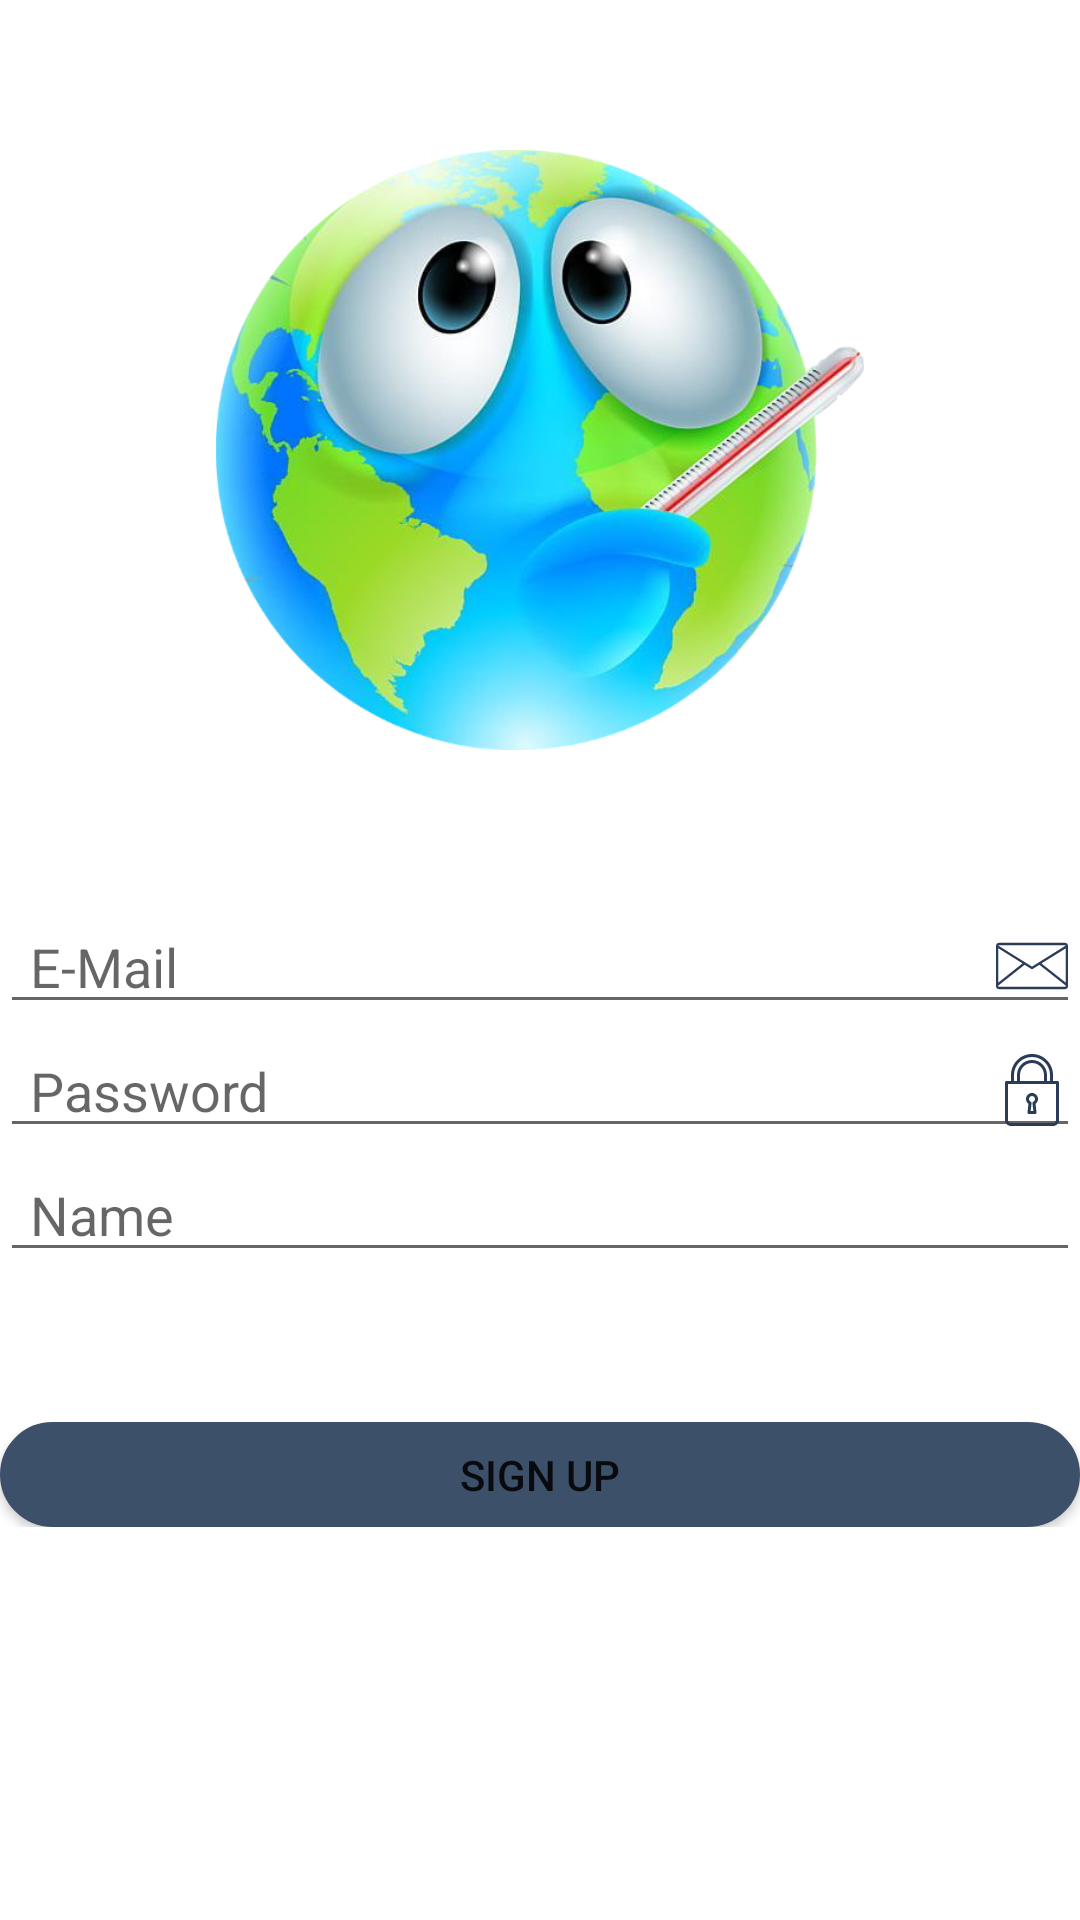

Produce the Android XML layout that renders to this screen, including the resource entries it uses.
<!-- AndroidManifest.xml: application theme Theme.GasTempHum -->
<!-- res/layout/activity_sign_up.xml -->
<?xml version="1.0" encoding="utf-8"?>
<RelativeLayout xmlns:android="http://schemas.android.com/apk/res/android"
    xmlns:app="http://schemas.android.com/apk/res-auto"
    xmlns:tools="http://schemas.android.com/tools"
    android:layout_width="match_parent"
    android:layout_height="match_parent"
    tools:context=".SignUp"
    android:layout_margin="10dp">

    <LinearLayout
        android:layout_width="match_parent"
        android:layout_height="wrap_content"
        android:layout_centerHorizontal="true"
        android:orientation="vertical"
        android:id="@+id/firstLayout">
        <ImageView
            android:layout_width="match_parent"
            android:layout_height="200dp"
            android:layout_centerHorizontal="true"
            android:layout_margin="50dp"
            android:id="@+id/logo"
            android:src="@drawable/globalwarning"/>
        <AutoCompleteTextView
            android:inputType="textEmailAddress"
            android:maxLines="1"
            android:layout_width="match_parent"
            android:layout_height="wrap_content"
            android:singleLine="true"
            android:hint="E-Mail"
            android:id="@+id/email_sign_up"
            android:paddingLeft="10dp"
            android:imeOptions="actionNext"
            android:drawableRight="@drawable/email_icon"/>

        <AutoCompleteTextView
            android:inputType="textPassword"
            android:maxLines="1"
            android:layout_width="match_parent"
            android:layout_height="wrap_content"
            android:singleLine="true"
            android:hint="Password"
            android:id="@+id/password_sign_up"
            android:paddingLeft="10dp"
            android:imeOptions="actionNext"
            android:drawableRight="@drawable/password_icon"/>

    </LinearLayout>

    <LinearLayout
        android:layout_below="@id/firstLayout"
        android:layout_width="match_parent"
        android:layout_height="wrap_content"
        android:layout_centerHorizontal="true"
        android:orientation="horizontal"
        android:id="@+id/secondLayout">

        <EditText
            android:inputType="textPersonName"
            android:layout_height="wrap_content"
            android:layout_width="0dp"
            android:singleLine="true"
            android:maxLines="1"
            android:hint="Name"
            android:layout_weight="1"
            android:id="@+id/full_name_sign_up"
            android:paddingLeft="10dp"
            android:imeOptions="actionNext"/>


    </LinearLayout>



    <LinearLayout
        android:layout_width="match_parent"
        android:layout_height="wrap_content"
        android:orientation="vertical"
        android:layout_below="@id/secondLayout"
        android:layout_marginTop="50dp"
        android:layout_centerHorizontal="true"
        android:id="@+id/fourthLayout">

        <Button
            android:id="@+id/button_sign_up"
            android:layout_width="match_parent"
            android:layout_height="35dp"
            android:background="@drawable/curve_button"
            android:text="Sign up"/>

    </LinearLayout>



</RelativeLayout>
<!-- resources referenced by this layout -->
<resources>
  <!-- drawable curve_button (drawable) -->
  <?xml version="1.0" encoding="utf-8"?>
  <selector xmlns:android="http://schemas.android.com/apk/res/android" >
      <item android:state_pressed="true" >
          <shape android:shape="rectangle"  >
              <corners android:radius="50dip" />
              <stroke android:width="1dip" android:color="#4e26ab" />
              <gradient android:angle="-90" android:startColor="#4e26ab" android:endColor="#4e26ab"  />
          </shape>
      </item>
      <item android:state_focused="true">
          <shape android:shape="rectangle"  >
              <corners android:radius="50dip" />
              <stroke android:width="1dip" android:color="#4e26ab" />
              <solid android:color="#4e26ab"/>
          </shape>
      </item>
      <item >
          <shape android:shape="rectangle"  >
              <corners android:radius="50dip" />
              <stroke android:width="1dip" android:color="@color/colorPrimary" />
              <gradient android:angle="-90" android:startColor="@color/colorPrimary" android:endColor="@color/colorPrimary" />
          </shape>
      </item>
  </selector>
  <!-- drawable email_icon (drawable) -->
  <vector android:height="24dp" android:viewportHeight="370.88"
      android:viewportWidth="370.88" android:width="24dp" xmlns:android="http://schemas.android.com/apk/res/android">
      <path android:fillColor="@color/colorPrimaryDark" android:pathData="M355.6,66.16H15.28C6.841,66.16 0,73.001 0,81.44v208c0,8.439 6.841,15.28 15.28,15.28H355.6c8.439,0 15.28,-6.841 15.28,-15.28v-208C370.88,73.001 364.039,66.16 355.6,66.16zM15.28,78.16H355.6c1.436,0.007 2.7,0.947 3.12,2.32L185.44,188.72L12.16,80.48C12.58,79.107 13.844,78.167 15.28,78.16zM12,94.16L136.64,172L12,270.88V94.16zM358.88,289.36c0,1.812 -1.469,3.28 -3.28,3.28H15.28c-1.811,0 -3.28,-1.469 -3.28,-3.28v-3.2l135.44,-107.04l34.8,21.76c1.955,1.233 4.445,1.233 6.4,0l34.8,-21.76l135.44,107.04V289.36zM358.88,270.88l-124.96,-98.56l124.96,-77.44V270.88z"/>
  </vector>
  <style name="Theme.GasTempHum" parent="Theme.MaterialComponents.DayNight.NoActionBar">
          
          <item name="colorPrimary">@color/purple_500</item>
          <item name="colorPrimaryVariant">@color/purple_700</item>
          <item name="colorOnPrimary">@color/white</item>
          
          <item name="colorSecondary">@color/teal_200</item>
          <item name="colorSecondaryVariant">@color/teal_700</item>
          <item name="colorOnSecondary">@color/black</item>
          
          <item name="android:statusBarColor" tools:targetApi="l">?attr/colorPrimaryVariant</item>
          
      </style>
  <color name="colorPrimary">#3D5069</color>
  <color name="colorPrimaryDark">#2A3c58</color>
  <color name="purple_500">#2A3c58</color>
  <color name="purple_700">#192943</color>
  <color name="white">#FFFFFFFF</color>
  <color name="teal_200">#3D5069</color>
  <color name="teal_700">#2A3c58</color>
  <color name="black">#FF000000</color>
</resources>
